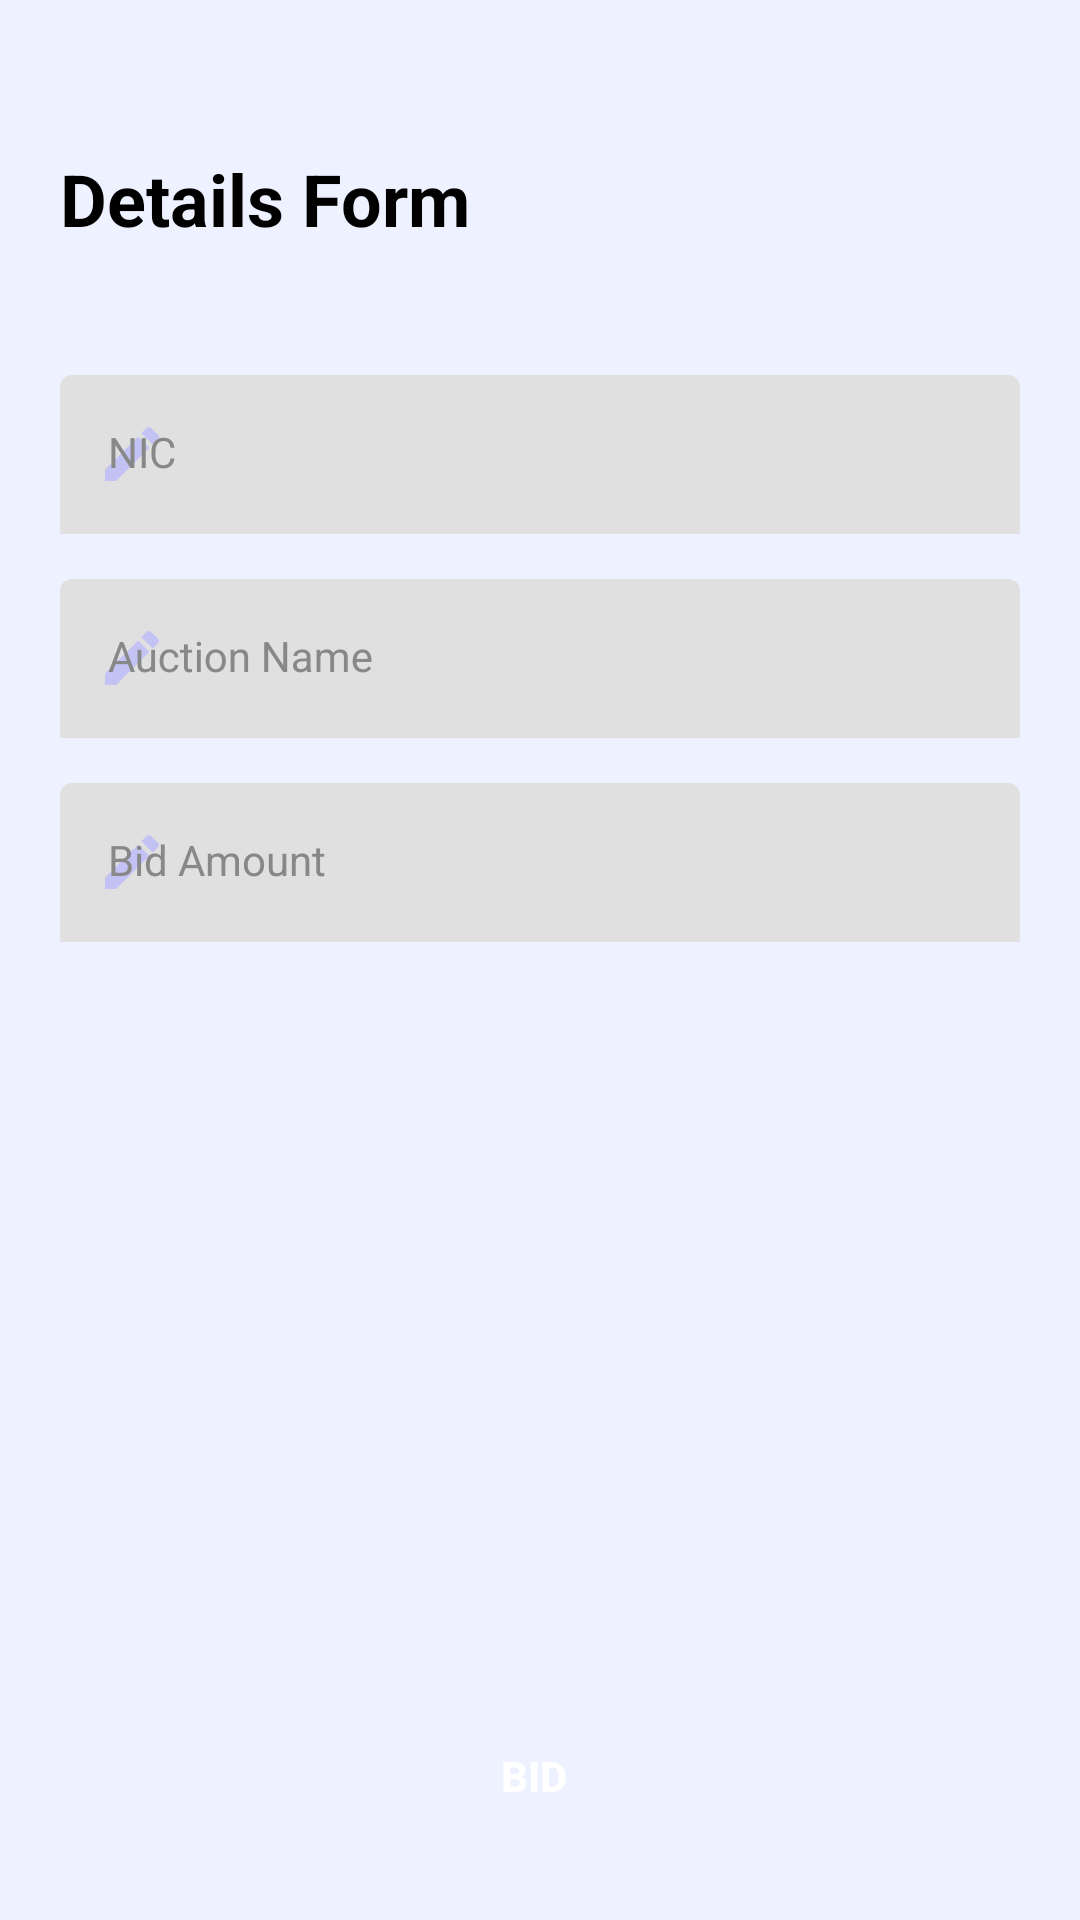

Produce the Android XML layout that renders to this screen, including the resource entries it uses.
<!-- AndroidManifest.xml: application theme Theme.GalleryXplorer -->
<!-- res/layout/activity_user_bid.xml -->
<?xml version="1.0" encoding="utf-8"?>
<androidx.constraintlayout.widget.ConstraintLayout xmlns:android="http://schemas.android.com/apk/res/android"
    xmlns:app="http://schemas.android.com/apk/res-auto"
    xmlns:tools="http://schemas.android.com/tools"
    android:layout_width="match_parent"
    android:layout_height="match_parent"
    tools:context=".User_Enroll"
    android:padding="20dp"
    android:background="@color/background_color">

    <TextView
        android:id="@+id/tv_register_title"
        style="@style/Title"
        android:layout_width="match_parent"
        android:layout_height="wrap_content"
        android:layout_marginTop="30dp"
        android:text="Details Form"
        android:textSize="24sp"
        app:layout_constraintEnd_toEndOf="parent"
        app:layout_constraintStart_toStartOf="parent"
        app:layout_constraintTop_toTopOf="parent" />

    <ScrollView
        android:id="@+id/add_item_linearLayout"
        android:layout_width="match_parent"
        android:layout_height="match_parent"
        android:layout_marginTop="90dp"
        android:layout_marginBottom="60dp"
        app:layout_constraintBottom_toTopOf="@+id/btn_add_item"
        app:layout_constraintEnd_toEndOf="parent"
        app:layout_constraintStart_toStartOf="parent"
        app:layout_constraintTop_toBottomOf="@+id/tv_register_title">

        <LinearLayout
            android:layout_width="match_parent"
            android:layout_height="wrap_content"
            android:orientation="vertical">

            <com.google.android.material.textfield.TextInputLayout
                android:id="@+id/til_item_name"
                style="@style/TextInputLayout"
                android:layout_width="match_parent"
                android:layout_height="wrap_content"
                android:layout_marginTop="15dp"
                android:hint="@string/nic"
                app:layout_constraintEnd_toEndOf="parent"
                app:layout_constraintStart_toStartOf="parent"
                app:layout_constraintTop_toBottomOf="@+id/til_item_category"
                app:startIconDrawable="@drawable/baseline_create_24">

                <com.google.android.material.textfield.TextInputEditText
                    android:id="@+id/et_item_name"
                    style="@style/TextInputLayout"
                    android:layout_width="match_parent"
                    android:layout_height="wrap_content"
                    android:textSize="14sp" />

            </com.google.android.material.textfield.TextInputLayout>

            <com.google.android.material.textfield.TextInputLayout
                android:id="@+id/til_item_medium"
                style="@style/TextInputLayout"
                android:layout_width="match_parent"
                android:layout_height="wrap_content"
                android:layout_marginTop="15dp"
                android:hint="@string/auction_name"
                app:layout_constraintEnd_toEndOf="parent"
                app:layout_constraintStart_toStartOf="parent"
                app:layout_constraintTop_toBottomOf="@+id/til_item_name"
                app:startIconDrawable="@drawable/baseline_create_24">

                <com.google.android.material.textfield.TextInputEditText
                    android:id="@+id/et_item_medium"
                    style="@style/TextInputLayout"
                    android:layout_width="match_parent"
                    android:layout_height="wrap_content" />

            </com.google.android.material.textfield.TextInputLayout>

            <com.google.android.material.textfield.TextInputLayout
                android:id="@+id/til_item_subject"
                style="@style/TextInputLayout"
                android:layout_width="match_parent"
                android:layout_height="wrap_content"
                android:layout_marginTop="15dp"
                android:hint="@string/bid_amount"
                app:layout_constraintEnd_toEndOf="parent"
                app:layout_constraintStart_toStartOf="parent"
                app:layout_constraintTop_toBottomOf="@+id/til_item_medium"
                app:startIconDrawable="@drawable/baseline_create_24">

                <com.google.android.material.textfield.TextInputEditText
                    android:id="@+id/et_item_subject"
                    style="@style/TextInputLayout"
                    android:layout_width="match_parent"
                    android:layout_height="wrap_content" />

            </com.google.android.material.textfield.TextInputLayout>

            <LinearLayout
                android:layout_width="match_parent"
                android:layout_height="wrap_content"
                android:orientation="horizontal">


            </LinearLayout>


        </LinearLayout>


    </ScrollView>

    <androidx.appcompat.widget.AppCompatButton
        android:id="@+id/btn_add_item"
        style="@style/ButtonGreen"
        android:layout_width="200dp"
        android:layout_height="wrap_content"
        android:layout_marginBottom="4dp"
        android:text="Bid "
        android:textSize="14sp"
        app:layout_constraintBottom_toBottomOf="parent"
        app:layout_constraintEnd_toEndOf="parent"
        app:layout_constraintHorizontal_bias="0.497"
        app:layout_constraintStart_toStartOf="parent" />


</androidx.constraintlayout.widget.ConstraintLayout>
<!-- resources referenced by this layout -->
<resources>
  <color name="background_color">#EEF1FF</color>
  <!-- drawable baseline_create_24 (drawable) -->
  <vector android:alpha="0.64" android:height="24dp"
      android:tint="#6B6B6B" android:viewportHeight="24"
      android:viewportWidth="24" android:width="24dp" xmlns:android="http://schemas.android.com/apk/res/android">
      <path android:fillColor="@android:color/white" android:pathData="M3,17.25V21h3.75L17.81,9.94l-3.75,-3.75L3,17.25zM20.71,7.04c0.39,-0.39 0.39,-1.02 0,-1.41l-2.34,-2.34c-0.39,-0.39 -1.02,-0.39 -1.41,0l-1.83,1.83 3.75,3.75 1.83,-1.83z"/>
  </vector>
  <string name="auction_name">Auction Name</string>
  <string name="bid_amount">Bid Amount</string>
  <string name="nic">NIC </string>
  <style name="ButtonGreen">
          <item name="android:background">@drawable/bg_button</item>
          <item name="backgroundTint">@color/elements_color</item>
          <item name="android:textColor">@color/white</item>
          <item name="android:textSize">14sp</item>
          <item name="android:textStyle">bold</item>
      </style>
  <style name="TextInputLayout" parent="Widget.MaterialComponents.TextInputLayout.FilledBox">
          <item name="android:textColorHint">@color/grey</item>
          <item name="hintTextColor">@color/grey</item>
          <item name="startIconTint">@color/elements_color</item>
          <item name="boxStrokeWidth">0dp</item>
          <item name="boxStrokeWidthFocused">0dp</item>
      </style>
  <style name="Title">
          <item name="android:textColor">@color/black</item>
          <item name="android:textSize">24sp</item>
          <item name="android:textStyle">bold</item>
      </style>
  <style name="Theme.GalleryXplorer" parent="Theme.MaterialComponents.DayNight.DarkActionBar">
          
          <item name="colorPrimary">@color/purple_500</item>
          <item name="colorPrimaryVariant">@color/purple_700</item>
          <item name="colorOnPrimary">@color/white</item>
          
          <item name="colorSecondary">@color/teal_200</item>
          <item name="colorSecondaryVariant">@color/teal_700</item>
          <item name="colorOnSecondary">@color/black</item>
          
          <item name="android:statusBarColor">?attr/colorPrimaryVariant</item>
          
      </style>
  <color name="elements_color">#B1B2FF</color>
  <color name="white">#FFFFFFFF</color>
  <color name="grey">#888888</color>
  <color name="black">#FF000000</color>
  <color name="purple_500">#FF6200EE</color>
  <color name="purple_700">#FF3700B3</color>
  <color name="teal_200">#FF03DAC5</color>
  <color name="teal_700">#FF018786</color>
</resources>
